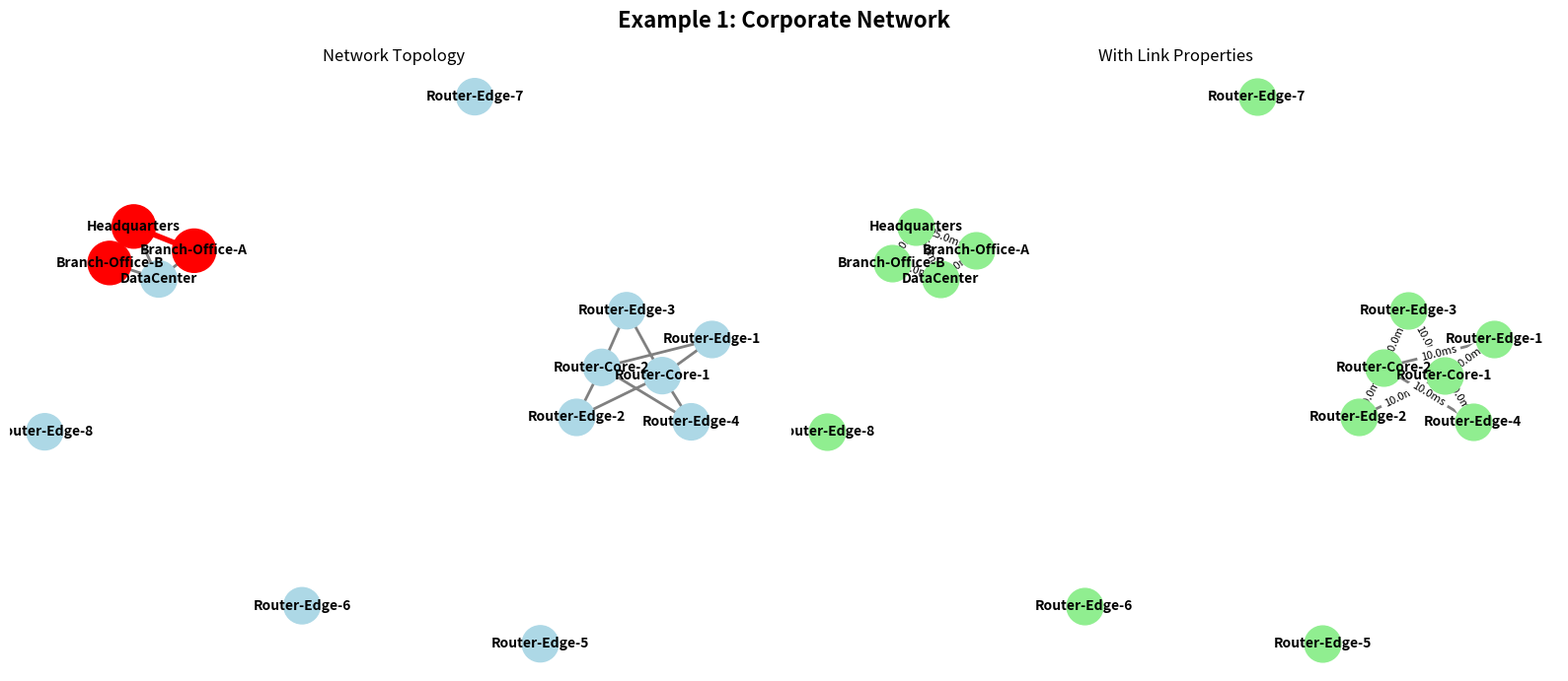

Write the Python code that produced this figure. (Note: this script raises an exception after producing the figure.)
"""
LESSON 7: Building Custom Mesh Networks - Full Control

Now that you understand the basics, let's build MESH NETWORKS YOUR way!
This tutorial teaches you how to:
- Create mesh network topologies (redundant, self-healing)
- Add nodes with custom names
- Add custom links between nodes (ensuring mesh connectivity)
- Set custom properties (latency, bandwidth, etc.)
- Verify mesh network properties (redundancy, connectivity)
- Visualize your custom mesh network
- Test routing on your custom topology

MESH NETWORK CHARACTERISTICS:
- Multiple paths between any two nodes (redundancy)
- High fault tolerance (self-healing capability)
- Each node connected to multiple neighbors
- No single point of failure

This is the foundation for building self-healing mesh networks!

💡 INTERACTIVE WEB INTERFACE:
   For a visual, interactive way to build mesh networks, open:
   interactive_custom_network.html in your web browser!
   It provides a user-friendly interface with drag-and-drop nodes,
   real-time visualization, and route testing.
"""

import networkx as nx
import matplotlib.pyplot as plt
from typing import List, Tuple, Optional, Dict

class CustomNetworkBuilder:
    """
    A tool for building custom MESH networks with full control.
    
    Mesh networks are characterized by:
    - Multiple redundant paths between nodes
    - High fault tolerance (self-healing)
    - Each node connected to multiple neighbors
    - No single point of failure
    
    Use this to:
    - Design mesh network topologies
    - Model real-world mesh network scenarios
    - Test self-healing capabilities
    - Test routing on custom mesh configurations
    """
    
    def __init__(self):
        """Initialize an empty mesh network."""
        self.G = nx.Graph()
        print("✅ Created new empty mesh network")
    
    def add_node(self, node_name: str, **attributes):
        """
        Add a single node to the network.
        
        Args:
            node_name: Unique name for the node (e.g., "Router1", "Server-A")
            **attributes: Optional properties like location, type, etc.
        
        Example:
            builder.add_node("Router1", location="Building-A", type="core")
            builder.add_node("Server1", location="DataCenter", cpu_cores=8)
        """
        if node_name in self.G.nodes():
            print(f"⚠️  Node '{node_name}' already exists. Updating attributes...")
        
        self.G.add_node(node_name, **attributes)
        print(f"✅ Added node: {node_name}")
    
    def add_nodes(self, node_names: List[str], **common_attributes):
        """
        Add multiple nodes at once.
        
        Args:
            node_names: List of node names to add
            **common_attributes: Attributes applied to all nodes
        
        Example:
            builder.add_nodes(["Router1", "Router2", "Router3"], type="router")
        """
        for name in node_names:
            attrs = common_attributes.copy()
            self.G.add_node(name, **attrs)
        print(f"✅ Added {len(node_names)} nodes: {', '.join(node_names)}")
    
    def add_link(self, node1: str, node2: str, latency: float = 10.0, 
                 bandwidth: Optional[float] = None, **attributes):
        """
        Add a link (edge) between two nodes.
        
        For mesh networks, ensure each node has at least 2 connections
        to maintain redundancy and self-healing capability.
        
        Args:
            node1: First node name
            node2: Second node name
            latency: Link latency in milliseconds (used for routing)
            bandwidth: Optional bandwidth in Mbps
            **attributes: Other link properties
        
        Example:
            builder.add_link("Router1", "Router2", latency=15.5, bandwidth=1000)
        """
        # Check if nodes exist
        if node1 not in self.G.nodes():
            print(f"⚠️  Node '{node1}' doesn't exist. Creating it...")
            self.G.add_node(node1)
        
        if node2 not in self.G.nodes():
            print(f"⚠️  Node '{node2}' doesn't exist. Creating it...")
            self.G.add_node(node2)
        
        # Check if link already exists
        if self.G.has_edge(node1, node2):
            print(f"⚠️  Link '{node1}' ↔ '{node2}' already exists. Updating...")
        
        # Add edge with attributes
        edge_attrs = {'weight': latency, **attributes}
        if bandwidth is not None:
            edge_attrs['bandwidth'] = bandwidth
        
        self.G.add_edge(node1, node2, **edge_attrs)
        print(f"✅ Added link: {node1} ↔ {node2} (latency: {latency}ms)")
        
        # Mesh network validation warning
        if self.G.number_of_nodes() > 1:
            degrees = dict(self.G.degree())
            if degrees.get(node1, 0) < 2 or degrees.get(node2, 0) < 2:
                print(f"   💡 Tip: For mesh networks, ensure nodes have at least 2 connections for redundancy")
    
    def add_links(self, links: List[Tuple[str, str, Dict]]):
        """
        Add multiple links at once.
        
        Args:
            links: List of tuples (node1, node2, attributes_dict)
        
        Example:
            links = [
                ("A", "B", {"latency": 10, "bandwidth": 1000}),
                ("B", "C", {"latency": 15, "bandwidth": 500}),
            ]
            builder.add_links(links)
        """
        for link in links:
            if len(link) == 2:
                node1, node2 = link
                self.add_link(node1, node2)
            elif len(link) == 3:
                node1, node2, attrs = link
                latency = attrs.pop('latency', 10.0)
                bandwidth = attrs.pop('bandwidth', None)
                self.add_link(node1, node2, latency=latency, bandwidth=bandwidth, **attrs)
    
    def remove_node(self, node_name: str):
        """Remove a node and all its connections."""
        if node_name in self.G.nodes():
            self.G.remove_node(node_name)
            print(f"✅ Removed node: {node_name}")
        else:
            print(f"⚠️  Node '{node_name}' doesn't exist")
    
    def remove_link(self, node1: str, node2: str):
        """
        Remove a link between two nodes.
        
        Warning: Removing links may reduce mesh redundancy and self-healing capability.
        """
        if self.G.has_edge(node1, node2):
            self.G.remove_edge(node1, node2)
            print(f"✅ Removed link: {node1} ↔ {node2}")
            
            # Check mesh integrity after removal
            degrees = dict(self.G.degree())
            if degrees.get(node1, 0) < 2 or degrees.get(node2, 0) < 2:
                print(f"⚠️  Warning: Node(s) now have < 2 connections. Mesh redundancy reduced!")
            if not nx.is_connected(self.G):
                print(f"⚠️  Warning: Network is now disconnected! Mesh network integrity lost!")
        else:
            print(f"⚠️  Link '{node1}' ↔ '{node2}' doesn't exist")
    
    def create_full_mesh(self, node_names: List[str], latency: float = 10.0, 
                        bandwidth: Optional[float] = None):
        """
        Create a full mesh network where every node connects to every other node.
        
        This provides maximum redundancy and self-healing capability.
        
        Args:
            node_names: List of node names
            latency: Default latency for all links
            bandwidth: Optional bandwidth for all links
        
        Example:
            builder.create_full_mesh(["A", "B", "C", "D"], latency=10.0, bandwidth=1000)
        """
        self.G.clear()
        
        # Add all nodes
        for name in node_names:
            self.G.add_node(name)
        
        # Connect every node to every other node
        for i, node1 in enumerate(node_names):
            for node2 in node_names[i+1:]:
                edge_attrs = {'weight': latency}
                if bandwidth is not None:
                    edge_attrs['bandwidth'] = bandwidth
                self.G.add_edge(node1, node2, **edge_attrs)
        
        print(f"✅ Created full mesh network with {len(node_names)} nodes")
        print(f"   Total links: {self.G.number_of_edges()}")
        print(f"   Each node has {len(node_names) - 1} connections")
    
    def create_partial_mesh(self, node_names: List[str], min_degree: int = 2,
                           latency: float = 10.0, bandwidth: Optional[float] = None):
        """
        Create a partial mesh network ensuring minimum degree for each node.
        
        This creates a mesh with controlled redundancy - each node has at least
        min_degree connections, providing self-healing capability.
        
        Args:
            node_names: List of node names
            min_degree: Minimum number of connections per node (default: 2)
            latency: Default latency for links
            bandwidth: Optional bandwidth for links
        
        Example:
            builder.create_partial_mesh(["A", "B", "C", "D", "E"], min_degree=3)
        """
        self.G.clear()
        
        if len(node_names) < min_degree + 1:
            print(f"⚠️  Need at least {min_degree + 1} nodes for min_degree={min_degree}")
            return
        
        # Add all nodes
        for name in node_names:
            self.G.add_node(name)
        
        # Create a ring first (ensures connectivity)
        for i in range(len(node_names)):
            node1 = node_names[i]
            node2 = node_names[(i + 1) % len(node_names)]
            edge_attrs = {'weight': latency}
            if bandwidth is not None:
                edge_attrs['bandwidth'] = bandwidth
            self.G.add_edge(node1, node2, **edge_attrs)
        
        # Add additional connections to meet min_degree requirement
        degrees = dict(self.G.degree())
        for i, node1 in enumerate(node_names):
            while degrees[node1] < min_degree:
                # Find a node that needs more connections and isn't already connected
                candidates = [n for n in node_names 
                             if n != node1 and not self.G.has_edge(node1, n) 
                             and degrees.get(n, 0) < min_degree]
                
                if not candidates:
                    # If no candidates, connect to any unconnected node
                    candidates = [n for n in node_names 
                                 if n != node1 and not self.G.has_edge(node1, n)]
                
                if candidates:
                    node2 = candidates[0]
                    edge_attrs = {'weight': latency}
                    if bandwidth is not None:
                        edge_attrs['bandwidth'] = bandwidth
                    self.G.add_edge(node1, node2, **edge_attrs)
                    degrees[node1] += 1
                    degrees[node2] += 1
                else:
                    break
        
        print(f"✅ Created partial mesh network with {len(node_names)} nodes")
        print(f"   Total links: {self.G.number_of_edges()}")
        print(f"   Minimum degree: {min(dict(self.G.degree()).values())}")
        print(f"   Average degree: {sum(dict(self.G.degree()).values()) / len(node_names):.2f}")
    
    def is_mesh_network(self, min_degree: int = 2) -> bool:
        """
        Check if the network is a proper mesh network.
        
        A mesh network requires:
        - All nodes have at least min_degree connections
        - Network is connected
        - Multiple paths exist between nodes (redundancy)
        
        Args:
            min_degree: Minimum number of connections per node (default: 2)
        
        Returns:
            True if it's a valid mesh network, False otherwise
        """
        if self.G.number_of_nodes() == 0:
            return False
        
        # Check connectivity
        if not nx.is_connected(self.G):
            return False
        
        # Check minimum degree
        degrees = dict(self.G.degree())
        if any(degree < min_degree for degree in degrees.values()):
            return False
        
        # Check redundancy: ensure multiple paths exist
        # For a mesh, we want at least 2 edge-disjoint paths between most nodes
        nodes_list = list(self.G.nodes())
        if len(nodes_list) < 3:
            return True  # Small networks are trivially mesh
        
        # Sample check: verify redundancy between several node pairs
        sample_pairs = []
        for i in range(min(5, len(nodes_list))):
            for j in range(i+1, min(i+3, len(nodes_list))):
                if j < len(nodes_list):
                    sample_pairs.append((nodes_list[i], nodes_list[j]))
        
        redundant_paths = 0
        for source, target in sample_pairs[:5]:  # Check up to 5 pairs
            try:
                # Count number of simple paths
                paths = list(nx.all_simple_paths(self.G, source, target, cutoff=len(nodes_list)))
                if len(paths) >= 2:  # At least 2 different paths
                    redundant_paths += 1
            except:
                pass
        
        # At least 60% of checked pairs should have redundancy
        return redundant_paths >= max(1, len(sample_pairs) * 0.6) if sample_pairs else True
    
    def get_mesh_metrics(self) -> Dict:
        """
        Calculate mesh network specific metrics.
        
        Returns:
            Dictionary with mesh network metrics
        """
        metrics = {
            'is_mesh': False,
            'is_connected': False,
            'min_degree': 0,
            'avg_degree': 0.0,
            'redundancy_ratio': 0.0,
            'diameter': 0,
            'average_path_length': 0.0,
            'node_fault_tolerance': 0
        }
        
        if self.G.number_of_nodes() == 0:
            return metrics
        
        metrics['is_connected'] = nx.is_connected(self.G)
        metrics['is_mesh'] = self.is_mesh_network()
        
        degrees = dict(self.G.degree())
        if degrees:
            metrics['min_degree'] = min(degrees.values())
            metrics['avg_degree'] = sum(degrees.values()) / len(degrees)
        
        if metrics['is_connected']:
            metrics['diameter'] = nx.diameter(self.G)
            metrics['average_path_length'] = nx.average_shortest_path_length(self.G)
            
            # Calculate redundancy ratio (average paths between nodes)
            nodes_list = list(self.G.nodes())
            total_paths = 0
            checked_pairs = 0
            
            for i in range(min(10, len(nodes_list))):
                for j in range(i+1, min(i+6, len(nodes_list))):
                    if j < len(nodes_list):
                        try:
                            paths = list(nx.all_simple_paths(
                                self.G, nodes_list[i], nodes_list[j], 
                                cutoff=metrics['diameter'] + 2
                            ))
                            total_paths += len(paths)
                            checked_pairs += 1
                        except:
                            pass
            
            if checked_pairs > 0:
                metrics['redundancy_ratio'] = total_paths / checked_pairs
            
            # Node fault tolerance: how many nodes can fail before disconnection
            # Simplified: minimum node cut size
            try:
                if len(nodes_list) > 2:
                    # Approximate: check if removing any single node keeps network connected
                    fault_tolerant = sum(
                        1 for node in nodes_list[:min(10, len(nodes_list))]
                        if nx.is_connected(self.G.subgraph([n for n in nodes_list if n != node]))
                    )
                    metrics['node_fault_tolerance'] = fault_tolerant
            except:
                pass
        
        return metrics
    
    def get_network_info(self):
        """Print comprehensive mesh network information."""
        print("\n" + "=" * 70)
        print("MESH NETWORK INFORMATION")
        print("=" * 70)
        print(f"Nodes: {self.G.number_of_nodes()}")
        print(f"Links: {self.G.number_of_edges()}")
        print(f"Connected: {nx.is_connected(self.G) if self.G.number_of_nodes() > 0 else False}")
        
        # Mesh-specific metrics
        mesh_metrics = self.get_mesh_metrics()
        print(f"\n🔷 Mesh Network Properties:")
        print(f"   Is Valid Mesh: {'✅ Yes' if mesh_metrics['is_mesh'] else '❌ No'}")
        print(f"   Minimum Node Degree: {mesh_metrics['min_degree']}")
        print(f"   Average Node Degree: {mesh_metrics['avg_degree']:.2f}")
        
        if mesh_metrics['is_connected']:
            print(f"   Network Diameter: {mesh_metrics['diameter']} hops")
            print(f"   Average Path Length: {mesh_metrics['average_path_length']:.2f} hops")
            print(f"   Redundancy Ratio: {mesh_metrics['redundancy_ratio']:.2f} paths/node-pair")
            
            if mesh_metrics['min_degree'] < 2:
                print(f"\n⚠️  WARNING: Some nodes have degree < 2. This reduces mesh redundancy!")
            if mesh_metrics['redundancy_ratio'] < 2.0:
                print(f"⚠️  WARNING: Low redundancy ratio. Consider adding more links for better self-healing.")
            if mesh_metrics['is_mesh']:
                print(f"\n✅ This is a proper mesh network with good redundancy and self-healing capability!")
        
        print("\n📊 Node Details:")
        for node in sorted(self.G.nodes()):
            degree = self.G.degree(node)
            attrs = self.G.nodes[node]
            attr_str = ", ".join([f"{k}={v}" for k, v in attrs.items() if k != 'pos'])
            mesh_status = "✅" if degree >= 2 else "⚠️"
            print(f"   {mesh_status} {node}: {degree} connections" + (f" ({attr_str})" if attr_str else ""))
        
        print("\n🔗 Link Details:")
        for node1, node2, data in sorted(self.G.edges(data=True)):
            latency = data.get('weight', 'N/A')
            bandwidth = data.get('bandwidth', 'N/A')
            print(f"   {node1} ↔ {node2}: latency={latency}ms" + 
                  (f", bandwidth={bandwidth}Mbps" if bandwidth != 'N/A' else ""))
    
    def find_route(self, source: str, target: str):
        """
        Find the shortest path between two nodes.
        
        Returns:
            Tuple of (path_list, total_latency) or (None, inf) if no path
        """
        try:
            path = nx.shortest_path(self.G, source=source, target=target, weight='weight')
            length = nx.shortest_path_length(self.G, source=source, target=target, weight='weight')
            return path, length
        except nx.NetworkXNoPath:
            return None, float('inf')
        except nx.NodeNotFound as e:
            print(f"❌ Error: {e}")
            return None, float('inf')
    
    def visualize(self, title: str = "Custom Network", save_path: Optional[str] = None,
                  highlight_path: Optional[List[str]] = None):
        """
        Visualize the network with matplotlib.
        
        Args:
            title: Plot title
            save_path: Optional path to save the image
            highlight_path: Optional list of nodes to highlight as a path
        """
        if self.G.number_of_nodes() == 0:
            print("⚠️  Cannot visualize: network is empty")
            return
        
        fig, axes = plt.subplots(1, 2, figsize=(16, 7))
        fig.suptitle(title, fontsize=16, fontweight='bold')
        
        # Use spring layout for both
        pos = nx.spring_layout(self.G, seed=42, k=1, iterations=50)
        
        # Left plot: Basic network
        ax1 = axes[0]
        node_colors = ['lightblue'] * self.G.number_of_nodes()
        node_sizes = [700] * self.G.number_of_nodes()
        
        # Highlight path if provided
        if highlight_path:
            path_set = set(highlight_path)
            node_colors = ['red' if node in path_set else 'lightblue' 
                          for node in self.G.nodes()]
            node_sizes = [1000 if node in path_set else 700 
                         for node in self.G.nodes()]
        
        nx.draw_networkx_nodes(self.G, pos, node_color=node_colors, 
                              node_size=node_sizes, ax=ax1)
        nx.draw_networkx_labels(self.G, pos, font_size=10, font_weight='bold', ax=ax1)
        
        # Highlight path edges
        edge_colors = ['gray'] * self.G.number_of_edges()
        edge_widths = [2] * self.G.number_of_edges()
        
        if highlight_path and len(highlight_path) > 1:
            path_edges = [(highlight_path[i], highlight_path[i+1]) 
                         for i in range(len(highlight_path)-1)]
            edge_colors = ['red' if (u, v) in path_edges or (v, u) in path_edges 
                          else 'gray' for u, v in self.G.edges()]
            edge_widths = [4 if (u, v) in path_edges or (v, u) in path_edges 
                          else 2 for u, v in self.G.edges()]
        
        nx.draw_networkx_edges(self.G, pos, edge_color=edge_colors, 
                              width=edge_widths, ax=ax1)
        ax1.set_title('Network Topology')
        ax1.axis('off')
        
        # Right plot: With edge weights
        ax2 = axes[1]
        nx.draw_networkx_nodes(self.G, pos, node_color='lightgreen', 
                              node_size=700, ax=ax2)
        nx.draw_networkx_labels(self.G, pos, font_size=10, font_weight='bold', ax=ax2)
        nx.draw_networkx_edges(self.G, pos, edge_color='gray', width=2, ax=ax2)
        
        # Add edge labels
        edge_labels = {}
        for u, v, data in self.G.edges(data=True):
            weight = data.get('weight', 'N/A')
            bandwidth = data.get('bandwidth', None)
            label = f"{weight}ms"
            if bandwidth:
                label += f"\n{bandwidth}Mbps"
            edge_labels[(u, v)] = label
        
        nx.draw_networkx_edge_labels(self.G, pos, edge_labels, font_size=8, ax=ax2)
        ax2.set_title('With Link Properties')
        ax2.axis('off')
        
        plt.tight_layout()
        
        if save_path:
            plt.savefig(save_path, dpi=150, bbox_inches='tight')
            print(f"\n✅ Visualization saved to: {save_path}")
        
        print("\n💡 Opening plot window... (close it to continue)")
        plt.show()


# ============================================================================
# TUTORIAL EXAMPLES
# ============================================================================

def example_1_basic_usage():
    """Example 1: Building a simple custom mesh network."""
    print("\n" + "=" * 70)
    print("EXAMPLE 1: Basic Custom Mesh Network")
    print("=" * 70)
    
    builder = CustomNetworkBuilder()
    
    # Add nodes with custom names
    builder.add_node("Headquarters")
    builder.add_node("Branch-Office-A")
    builder.add_node("Branch-Office-B")
    builder.add_node("DataCenter")
    builder.add_node("Router-Core-1")
    builder.add_node("Router-Core-2")
    builder.add_node("Router-Edge-1")
    builder.add_node("Router-Edge-2")
    builder.add_node("Router-Edge-3")
    builder.add_node("Router-Edge-4")
    builder.add_node("Router-Edge-5")
    builder.add_node("Router-Edge-6")
    builder.add_node("Router-Edge-7")
    builder.add_node("Router-Edge-8")
    
    # Add links with custom latencies
    builder.add_link("Headquarters", "Branch-Office-A", latency=25.0)
    builder.add_link("Headquarters", "Branch-Office-B", latency=30.0)
    builder.add_link("Headquarters", "DataCenter", latency=5.0)
    builder.add_link("Branch-Office-A", "DataCenter", latency=35.0)
    builder.add_link("Branch-Office-B", "DataCenter", latency=40.0)
    builder.add_link("Router-Core-1", "Router-Edge-1", latency=10.0)
    builder.add_link("Router-Core-1", "Router-Edge-2", latency=10.0)
    builder.add_link("Router-Core-1", "Router-Edge-3", latency=10.0)
    builder.add_link("Router-Core-1", "Router-Edge-4", latency=10.0)
    builder.add_link("Router-Core-2", "Router-Edge-1", latency=10.0)
    builder.add_link("Router-Core-2", "Router-Edge-2", latency=10.0)
    builder.add_link("Router-Core-2", "Router-Edge-3", latency=10.0)
    builder.add_link("Router-Core-2", "Router-Edge-4", latency=10.0)

    
    # Get network info
    builder.get_network_info()
    
    # Find a route
    print("\n🎯 Finding route from Branch-Office-A to Branch-Office-B:")
    path, latency = builder.find_route("Branch-Office-A", "Branch-Office-B")
    if path:
        print(f"   Path: {' → '.join(path)}")
        print(f"   Total latency: {latency}ms")
    
    # Visualize
    builder.visualize(title="Example 1: Corporate Network", 
                     highlight_path=path,
                     save_path="06-customization/example1_network.png")
    
    return builder


def example_2_advanced_features():
    """Example 2: Using advanced mesh network features like attributes and bulk operations."""
    print("\n" + "=" * 70)
    print("EXAMPLE 2: Advanced Mesh Network Features")
    print("=" * 70)
    
    builder = CustomNetworkBuilder()
    
    # Add nodes with attributes
    builder.add_node("Router-Core-1", location="Building-A", type="core", priority="high")
    builder.add_node("Router-Core-2", location="Building-A", type="core", priority="high")
    builder.add_node("Router-Edge-1", location="Building-B", type="edge", priority="medium")
    builder.add_node("Router-Edge-2", location="Building-B", type="edge", priority="medium")
    builder.add_node("Router-Edge-3", location="Building-C", type="edge", priority="medium")
    
    # Add links with bandwidth information
    builder.add_link("Router-Core-1", "Router-Core-2", latency=2.0, bandwidth=10000)
    builder.add_link("Router-Core-1", "Router-Edge-1", latency=5.0, bandwidth=1000)
    builder.add_link("Router-Core-1", "Router-Edge-2", latency=5.5, bandwidth=1000)
    builder.add_link("Router-Core-2", "Router-Edge-2", latency=6.0, bandwidth=1000)
    builder.add_link("Router-Core-2", "Router-Edge-3", latency=7.0, bandwidth=1000)
    builder.add_link("Router-Edge-1", "Router-Edge-2", latency=3.0, bandwidth=500)
    builder.add_link("Router-Edge-2", "Router-Edge-3", latency=4.0, bandwidth=500)
    
    builder.get_network_info()
    
    # Test routing
    print("\n🎯 Testing multiple routes:")
    routes = [
        ("Router-Edge-1", "Router-Edge-3"),
        ("Router-Core-1", "Router-Core-2"),
    ]
    
    for source, target in routes:
        path, latency = builder.find_route(source, target)
        if path:
            print(f"   {source} → {target}: {' → '.join(path)} ({latency}ms)")
    
    builder.visualize(title="Example 2: Advanced Network with Attributes",
                     save_path="06-customization/example2_network.png")
    
    return builder


def example_3_bulk_operations():
    """Example 3: Using bulk operations to create mesh networks efficiently."""
    print("\n" + "=" * 70)
    print("EXAMPLE 3: Bulk Mesh Network Creation")
    print("=" * 70)
    
    builder = CustomNetworkBuilder()
    
    # Add multiple nodes at once
    builder.add_nodes(["Server-1", "Server-2", "Server-3", "Server-4", "Server-5"],
                     type="server", location="datacenter")
    
    # Add multiple links at once
    links = [
        ("Server-1", "Server-2", {"latency": 1.0, "bandwidth": 10000}),
        ("Server-2", "Server-3", {"latency": 1.0, "bandwidth": 10000}),
        ("Server-3", "Server-4", {"latency": 1.0, "bandwidth": 10000}),
        ("Server-4", "Server-5", {"latency": 1.0, "bandwidth": 10000}),
        ("Server-5", "Server-1", {"latency": 1.0, "bandwidth": 10000}),
        # Add some cross-connections for redundancy
        ("Server-1", "Server-3", {"latency": 1.5, "bandwidth": 5000}),
        ("Server-2", "Server-4", {"latency": 1.5, "bandwidth": 5000}),
    ]
    builder.add_links(links)
    
    builder.get_network_info()
    
    # Find all paths between two nodes
    source = "Server-1"
    target = "Server-4"
    print(f"\n🔀 All paths from {source} to {target}:")
    try:
        all_paths = list(nx.all_simple_paths(builder.G, source=source, target=target))
        for i, path in enumerate(all_paths[:5], 1):  # Show first 5
            cost = sum(builder.G[path[j]][path[j+1]]['weight'] 
                      for j in range(len(path)-1))
            print(f"   Path {i}: {' → '.join(path)} ({cost}ms)")
    except:
        print("   No paths found")
    
    builder.visualize(title="Example 3: Server Ring Network",
                     save_path="06-customization/example3_network.png")
    
    return builder


def example_4_mesh_creation_methods():
    """Example 4: Using built-in mesh creation methods."""
    print("\n" + "=" * 70)
    print("EXAMPLE 4: Built-in Mesh Network Creation Methods")
    print("=" * 70)
    
    # Full mesh example
    print("\n📌 Creating Full Mesh Network:")
    builder1 = CustomNetworkBuilder()
    builder1.create_full_mesh(["Router1", "Router2", "Router3", "Router4"], 
                              latency=10.0, bandwidth=1000)
    builder1.get_network_info()
    
    # Partial mesh example
    print("\n📌 Creating Partial Mesh Network (min_degree=3):")
    builder2 = CustomNetworkBuilder()
    builder2.create_partial_mesh(["A", "B", "C", "D", "E", "F"], 
                                 min_degree=3, latency=10.0, bandwidth=1000)
    builder2.get_network_info()
    
    # Test mesh properties
    print("\n🔷 Mesh Network Validation:")
    metrics1 = builder1.get_mesh_metrics()
    metrics2 = builder2.get_mesh_metrics()
    
    print(f"\nFull Mesh Metrics:")
    print(f"   Is Valid Mesh: {metrics1['is_mesh']}")
    print(f"   Redundancy Ratio: {metrics1['redundancy_ratio']:.2f}")
    
    print(f"\nPartial Mesh Metrics:")
    print(f"   Is Valid Mesh: {metrics2['is_mesh']}")
    print(f"   Redundancy Ratio: {metrics2['redundancy_ratio']:.2f}")
    
    return builder1, builder2


def interactive_builder_demo():
    """
    Interactive demonstration - modify this function to build YOUR mesh network!
    
    This is where you can experiment and build your own custom mesh networks.
    Remember: Mesh networks need redundancy - ensure each node has multiple connections!
    """
    print("\n" + "=" * 70)
    print("INTERACTIVE BUILDER - BUILD YOUR OWN MESH NETWORK!")
    print("=" * 70)
    print("\n💡 Modify the code below to create your custom mesh network:")
    print("   - Add your own node names")
    print("   - Connect them with custom latencies (ensure redundancy!)")
    print("   - Each node should have at least 2 connections for mesh topology")
    print("   - Add attributes like location, type, etc.")
    print("   - Visualize and test routing!")
    print("   - Use create_full_mesh() or create_partial_mesh() for quick setup\n")
    
    builder = CustomNetworkBuilder()
    
    # ========================================================================
    # YOUR CODE HERE - Customize this section!
    # ========================================================================
    
    # Example: Create a simple mesh network (triangle - each node has 2 connections)
    # Replace this with your own mesh network design!
    # Remember: For mesh networks, ensure redundancy (multiple paths between nodes)
    
    builder.add_node("My-Node-1")
    builder.add_node("My-Node-2")
    builder.add_node("My-Node-3")
    builder.add_node("My-Node-4")  # Add more nodes for better mesh
    
    # Create mesh topology - each node connected to multiple others
    builder.add_link("My-Node-1", "My-Node-2", latency=10.0)
    builder.add_link("My-Node-2", "My-Node-3", latency=15.0)
    builder.add_link("My-Node-3", "My-Node-4", latency=12.0)
    builder.add_link("My-Node-4", "My-Node-1", latency=20.0)
    # Add cross-connections for redundancy (mesh characteristic)
    builder.add_link("My-Node-1", "My-Node-3", latency=25.0)
    builder.add_link("My-Node-2", "My-Node-4", latency=18.0)
    
    # ========================================================================
    # End of customization section
    # ========================================================================
    
    builder.get_network_info()
    
    # Test routing
    if builder.G.number_of_nodes() >= 2:
        nodes_list = list(builder.G.nodes())
        source = nodes_list[0]
        target = nodes_list[-1]
        path, latency = builder.find_route(source, target)
        if path:
            print(f"\n🎯 Route from {source} to {target}:")
            print(f"   Path: {' → '.join(path)}")
            print(f"   Latency: {latency}ms")
    
    # Validate mesh network
    mesh_metrics = builder.get_mesh_metrics()
    if not mesh_metrics['is_mesh']:
        print(f"\n⚠️  WARNING: This may not be a proper mesh network!")
        print(f"   Consider adding more links to ensure redundancy and self-healing capability.")
    
    builder.visualize(title="My Custom Mesh Network",
                     highlight_path=path if 'path' in locals() and path else None,
                     save_path="06-customization/my_custom_mesh_network.png")
    
    return builder


# ============================================================================
# MAIN EXECUTION
# ============================================================================

if __name__ == "__main__":
    print("=" * 70)
    print("CUSTOM MESH NETWORK BUILDER - TUTORIAL")
    print("=" * 70)
    print("\nThis tutorial teaches you how to build custom MESH NETWORKS")
    print("with full control over nodes, links, and properties.")
    print("\nMESH NETWORKS provide:")
    print("  • Redundancy (multiple paths between nodes)")
    print("  • Self-healing capability (fault tolerance)")
    print("  • No single point of failure")
    print("  • High reliability\n")
    
    # Run examples
    print("\n📚 Running tutorial examples...\n")
    
    # Example 1: Basic usage
    example_1_basic_usage()
    
    # Example 2: Advanced features
    example_2_advanced_features()
    
    # Example 3: Bulk operations
    example_3_bulk_operations()
    
    # Example 4: Mesh creation methods
    example_4_mesh_creation_methods()
    
    # Interactive demo
    print("\n" + "=" * 70)
    print("READY TO BUILD YOUR OWN MESH NETWORK?")
    print("=" * 70)
    print("\nTo create your custom mesh network:")
    print("1. Open this file in your editor")
    print("2. Find the 'interactive_builder_demo()' function")
    print("3. Modify the code in the 'YOUR CODE HERE' section")
    print("4. Ensure each node has at least 2 connections (mesh requirement)")
    print("5. Run: python 06-customization/custom_network_builder.py")
    print("\nOr use built-in methods:")
    print("  • builder.create_full_mesh(['A', 'B', 'C']) - Maximum redundancy")
    print("  • builder.create_partial_mesh(['A', 'B', 'C'], min_degree=2) - Controlled redundancy")
    print("\nOr call interactive_builder_demo() directly!")
    
    # Uncomment the line below to run the interactive demo:
    # interactive_builder_demo()
    
    print("\n" + "=" * 70)
    print("KEY TAKEAWAYS:")
    print("=" * 70)
    print("✓ Mesh networks require redundancy (multiple paths)")
    print("✓ Each node should have at least 2 connections")
    print("✓ Mesh networks provide self-healing capability")
    print("✓ Use get_mesh_metrics() to validate your mesh network")
    print("✓ Use create_full_mesh() or create_partial_mesh() for quick setup")
    print("✓ You control every link and its properties")
    print("✓ Visualize and test routing on your mesh designs")
    
    print("\n" + "=" * 70)
    print("NEXT STEPS:")
    print("=" * 70)
    print("- Build a mesh network model of your office/home network")
    print("- Design a mesh topology for a specific use case")
    print("- Test self-healing: remove links and see alternative paths")
    print("- Test how failures affect your mesh network")
    print("- Export your mesh network to use with other tools")
    print("- Combine with self-healing features from lesson 5!")
